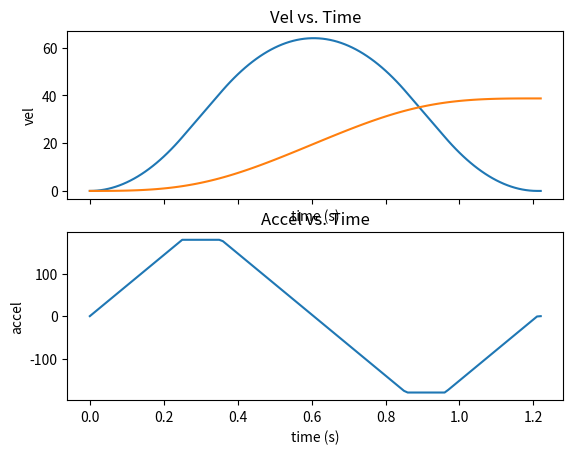

Source code (Python):
"""Function for generating an S-curve profile."""
import math
import matplotlib.pyplot as plt

def generate_s_curve_profile(max_v, max_a, time_to_max_a, dt, goal):
    """Returns an s-curve profile with the given constraints.
    Returns:
    t_rec -- list of timestamps
    x_rec -- list of positions at each timestep
    v_rec -- list of velocities at each timestep
    a_rec -- list of accelerations at each timestep
    Keyword arguments:
    max_v -- maximum velocity of profile
    max_a -- maximum acceleration of profile
    time_to_max_a -- time from rest to maximum acceleration
    dt -- timestep
    goal -- final position when the profile is at rest
    """
    t_rec = [0.0]
    x_rec = [0.0]
    v_rec = [0.0]
    a_rec = [0.0]
    
    j = max_a / time_to_max_a
    short_profile = max_v * (time_to_max_a + max_v / max_a) > goal
    
    if short_profile:
        profile_max_v = max_a * (
            math.sqrt(goal / max_a - 0.75 * time_to_max_a**2) - 0.5 *
                time_to_max_a
        )
    else:
        profile_max_v = max_v
    
    # Find times at critical points
    t2 = profile_max_v / max_a
    t3 = t2 + time_to_max_a
    if short_profile:
        t4 = t3
    else:
        t4 = goal / profile_max_v
    t5 = t4 + time_to_max_a
    t6 = t4 + t2
    t7 = t6 + time_to_max_a
    time_total = t7

    print(f"1: {time_to_max_a}  2: {t2}  3: {t3}  4 (max vel): {t4}  5: {t5}  6: {t6}  7: {t7}")
    areaOfTrapezoid = (t3 + t2 - time_to_max_a) / 2 * max_a # area represents final max vel
    print(f"Area: {areaOfTrapezoid}  Dist Traveled: {areaOfTrapezoid / 2 * t3}")


    while t_rec[-1] < time_total:
        t = t_rec[-1] + dt
        t_rec.append(t)
        if t < time_to_max_a:
            # Ramp up acceleration
            a_rec.append(j * t)
            v_rec.append(0.5 * j * t**2)
        elif t < t2:
            # Increase speed at max acceleration
            a_rec.append(max_a)
            v_rec.append(max_a * (t - 0.5 * time_to_max_a))
        elif t < t3:
            # Ramp down acceleration
            a_rec.append(max_a - j * (t - t2))
            v_rec.append(max_a * (t - 0.5 * time_to_max_a) - 0.5 * j * (t -
            t2) ** 2)
        elif t < t4:
            # Maintain max velocity
            a_rec.append(0.0)
            v_rec.append(profile_max_v)
        elif t < t5:
            # Ramp down acceleration
            a_rec.append(-j * (t - t4))
            v_rec.append(profile_max_v - 0.5 * j * (t - t4) ** 2)
        elif t < t6:
            # Decrease speed at max acceleration
            a_rec.append(-max_a)
            v_rec.append(max_a * (t2 + t5 - t - 0.5 * time_to_max_a))
        elif t < t7:
            # Ramp up acceleration
            a_rec.append(-max_a + j * (t - t6))
            v_rec.append(
            max_a * (t2 + t5 - t - 0.5 * time_to_max_a) + 0.5 * j * (t -
                t6) ** 2
            )
        else:
            a_rec.append(0.0)
            v_rec.append(0.0)
        x_rec.append(x_rec[-1] + v_rec[-1] * dt)
    
    return t_rec, x_rec, v_rec, a_rec

t_vals, pos_vals, vel_vals, accel_vals = generate_s_curve_profile(80, 180, 0.25, 0.01, 50)

fig, [ax1, ax2] = plt.subplots(2, 1, sharex=True)
ax1.set(xlabel='time (s)', ylabel='vel',
       title='Vel vs. Time')
ax1.plot(t_vals, vel_vals)
ax1.plot(t_vals, pos_vals)

ax2.set(xlabel='time (s)', ylabel='accel',
       title='Accel vs. Time')
ax2.plot(t_vals, accel_vals)
plt.show()